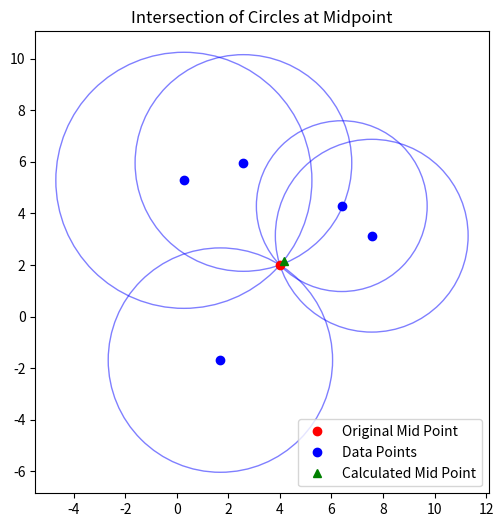

Here is the Python script that generated this plot:
import numpy as np
import matplotlib.pyplot as plt
import random as r
import math

n = 5
x_mid = r.randint(0, 5)
y_mid = r.randint(0, 5)
x_cord = [x_mid + r.choice([r.uniform(-5, -1), r.uniform(1, 5)]) for _ in range(n)]
y_cord = [y_mid + r.choice([r.uniform(-5, -1), r.uniform(1, 5)]) for _ in range(n)]
eps = 1.5

def plot_circle(x, y, r, ax):
    """Plots a semi-transparent circle at (x, y) with radius r."""
    circle = plt.Circle((x, y), r, color='b', alpha=0.5, fill=False)  # Transparent outline
    ax.add_patch(circle)

d = []
d1 = math.sqrt((x_cord[0] - x_mid) ** 2 + (y_cord[0] - y_mid) ** 2)
radii = [d1]
for i in range(1, n):
    di = math.sqrt((x_cord[i] - x_mid) ** 2 + (y_cord[i] - y_mid) ** 2)
    res = - d1 ** 2 + di ** 2 + x_cord[0] ** 2 + y_cord[0] ** 2 - x_cord[i] ** 2 - y_cord[i] ** 2
    res += r.choice([eps, -eps])
    d.append(res)
    radii.append(di)  # Store radius for each data point

A = [[2 * x_cord[0] - 2 * x_cord[i], 2 * y_cord[0] - 2 * y_cord[i]] for i in range(1, n)]
b = d

A = np.array(A)
b = np.array(b)

x = np.linalg.solve(A.T @ A, A.T @ b)

print(f"Mid points: {x}")
print(f"Original Mid points: ({x_mid}, {y_mid})")

fig, ax = plt.subplots(figsize=(8, 6))
ax.set_aspect('equal')  # Keep the aspect ratio square

# Plot original and calculated midpoint
ax.plot(x_mid, y_mid, 'ro', label='Original Mid Point')
ax.plot(x_cord, y_cord, 'bo', label='Data Points')
ax.plot(x[0], x[1], 'g^', label='Calculated Mid Point')

# Plot circles
for i in range(n):
    plot_circle(x_cord[i], y_cord[i], radii[i], ax)

plt.title('Intersection of Circles at Midpoint')
plt.legend()
plt.show()

# End of file
